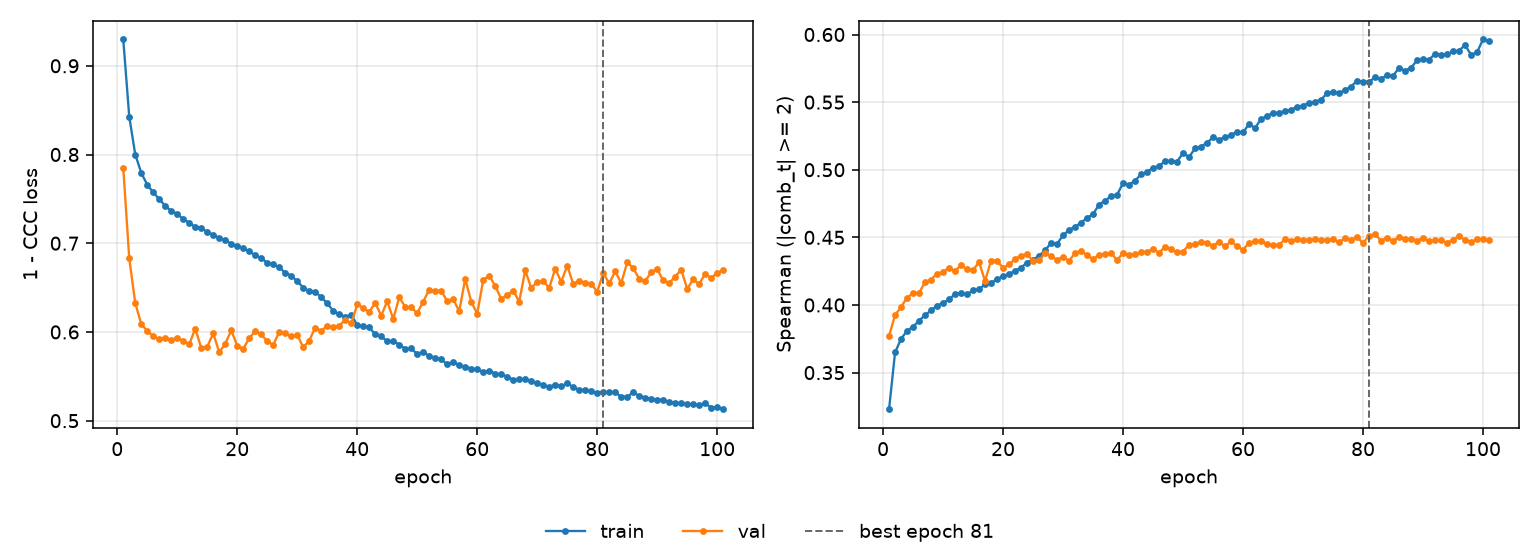

The table this chart was drawn from, first rows:
epoch, tr_loss, vl_loss, tr_sp, vl_sp, is_best
1, 0.9296, 0.7852, 0.3229, 0.3772, False
2, 0.8425, 0.6829, 0.3649, 0.3924, False
3, 0.8, 0.6326, 0.375, 0.3986, False
4, 0.7793, 0.6088, 0.3809, 0.4053, False
5, 0.7659, 0.6011, 0.384, 0.4089, False
6, 0.7572, 0.5953, 0.3884, 0.4088, False
7, 0.7497, 0.5918, 0.3925, 0.417, False
8, 0.742, 0.5933, 0.396, 0.4188, False
9, 0.7365, 0.5904, 0.3995, 0.4233, False
10, 0.7329, 0.5935, 0.4015, 0.4244, False
11, 0.7273, 0.5899, 0.4041, 0.4275, False
12, 0.7232, 0.5859, 0.4081, 0.4251, False
13, 0.7182, 0.6039, 0.4087, 0.4295, False
14, 0.7173, 0.5818, 0.4079, 0.4262, False
15, 0.7126, 0.5834, 0.4107, 0.4259, False
16, 0.7098, 0.5984, 0.4117, 0.4317, False
17, 0.7058, 0.5771, 0.4153, 0.4177, False
18, 0.7038, 0.5867, 0.4162, 0.4329, False
19, 0.6991, 0.6018, 0.4193, 0.4327, False
20, 0.6971, 0.5844, 0.4211, 0.4274, False
21, 0.6946, 0.5811, 0.4229, 0.43, False
22, 0.6908, 0.5928, 0.4254, 0.434, False
23, 0.6866, 0.6011, 0.4276, 0.4365, False
24, 0.6833, 0.5971, 0.4314, 0.4376, False
25, 0.6778, 0.5895, 0.4335, 0.4324, False
26, 0.6763, 0.5853, 0.4363, 0.4331, False
27, 0.6727, 0.6001, 0.4403, 0.4382, False
28, 0.6667, 0.5983, 0.4459, 0.4362, False
29, 0.6633, 0.595, 0.4453, 0.4334, False
30, 0.6571, 0.597, 0.4514, 0.4353, False
31, 0.65, 0.5825, 0.4555, 0.4326, False
32, 0.6459, 0.5901, 0.4578, 0.4385, False
33, 0.6454, 0.605, 0.4608, 0.4396, False
34, 0.6392, 0.6011, 0.4645, 0.4372, False
35, 0.6322, 0.6072, 0.4671, 0.4336, False
36, 0.6239, 0.6054, 0.4743, 0.4373, False
37, 0.6201, 0.6072, 0.4771, 0.4376, False
38, 0.6171, 0.6134, 0.4805, 0.4387, False
39, 0.6195, 0.6095, 0.4815, 0.4331, False
40, 0.6075, 0.6311, 0.4901, 0.4385, False
41, 0.6063, 0.627, 0.4891, 0.4372, False
42, 0.6051, 0.6226, 0.4918, 0.4375, False
43, 0.5972, 0.6328, 0.4966, 0.4392, False
44, 0.595, 0.6183, 0.4985, 0.4393, False
45, 0.5894, 0.6346, 0.5013, 0.4414, False
46, 0.5899, 0.6145, 0.5027, 0.4386, False
47, 0.5858, 0.639, 0.5065, 0.443, False
48, 0.5809, 0.6283, 0.5065, 0.4412, False
49, 0.5814, 0.6276, 0.506, 0.439, False
50, 0.5749, 0.6213, 0.5124, 0.4395, False
51, 0.5776, 0.6342, 0.5094, 0.4444, False
52, 0.5729, 0.6476, 0.5158, 0.445, False
53, 0.5706, 0.6464, 0.5172, 0.4466, False
54, 0.5693, 0.6465, 0.52, 0.4461, False
55, 0.5634, 0.6346, 0.524, 0.4437, False
56, 0.566, 0.6368, 0.5222, 0.4468, False
57, 0.5626, 0.6234, 0.5241, 0.4433, False
58, 0.5609, 0.6598, 0.5256, 0.447, False
59, 0.5587, 0.6341, 0.5283, 0.4435, False
60, 0.558, 0.6205, 0.5275, 0.4408, False
... 41 more rows
